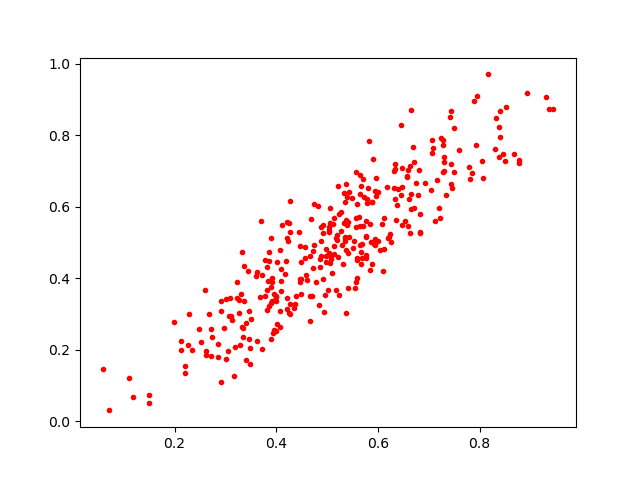

Values plotted in this chart, from the file beside it:
0.595242, 0.6803278
0.3369, 0.4356
0.3231, 0.3436
0.5046, 0.4701
0.3863, 0.323
0.5722, 0.6279
0.8461, 0.749
0.5041, 0.5293
0.6782, 0.6324
0.5328, 0.5537
0.6658, 0.5947
0.5346, 0.511
0.4102, 0.5498
0.9453, 0.8725
0.4582, 0.4081
0.5228, 0.58
0.6073, 0.5522
0.936, 0.8741
0.4077, 0.3079
0.4881, 0.4629
0.6179, 0.6565
0.6823, 0.5281
0.3617, 0.2245
0.5936, 0.5095
0.6917, 0.6654
0.5386, 0.5504
0.5376, 0.6641
0.7851, 0.6954
0.409, 0.3649
0.6332, 0.7194
0.422, 0.5572
0.5405, 0.3723
0.9305, 0.9076
0.5355, 0.5161
0.7057, 0.7882
0.5586, 0.4564
0.4747, 0.494
0.4663, 0.2809
0.4974, 0.4637
0.3769, 0.4524
0.5364, 0.3026
0.6634, 0.528
0.7882, 0.8972
0.3901, 0.3308
0.743, 0.6653
0.6605, 0.6222
0.7302, 0.7248
0.2118, 0.198
0.6466, 0.5503
0.7211, 0.57
0.6715, 0.597
0.795, 0.9092
0.6045, 0.4787
0.5907, 0.7334
0.8675, 0.749
0.5073, 0.4624
0.1094, 0.121
0.5509, 0.4838
0.877, 0.7311
0.7444, 0.7189
0.4494, 0.3572
... 275 more rows
